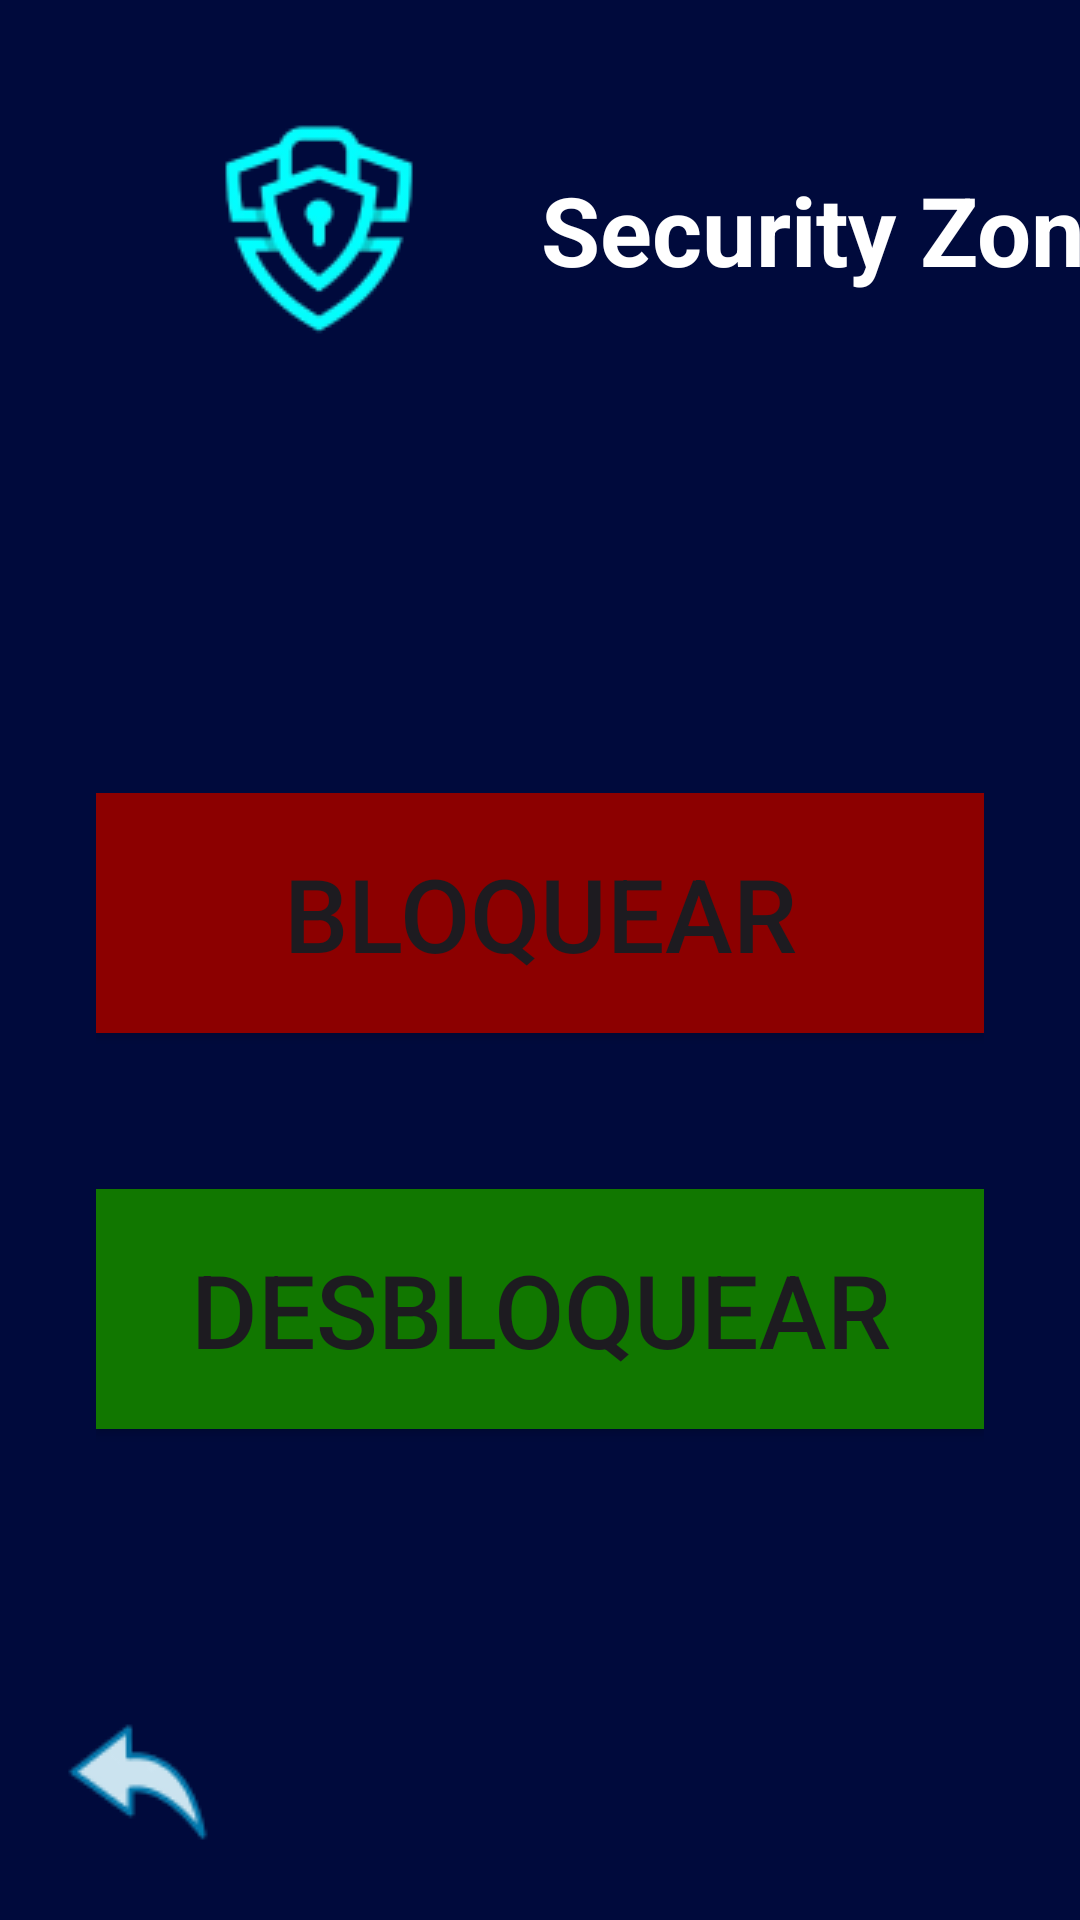

Reconstruct the res/layout file that produces this screen, plus the resources it refers to.
<!-- AndroidManifest.xml: application theme Theme.SecurityZone -->
<!-- res/layout/activity_bloquear.xml -->
<?xml version="1.0" encoding="utf-8"?>
<androidx.constraintlayout.widget.ConstraintLayout xmlns:android="http://schemas.android.com/apk/res/android"
    xmlns:app="http://schemas.android.com/apk/res-auto"
    xmlns:tools="http://schemas.android.com/tools"
    android:id="@+id/main"
    android:layout_width="match_parent"
    android:layout_height="match_parent"
    android:background="#000A3C"
    tools:context=".BloquearActivity">

    <ImageView
        android:id="@+id/imageView1"
        android:layout_width="148dp"
        android:layout_height="0dp"
        android:layout_marginTop="36dp"
        android:background="#00FFFFFF"
        android:src="@drawable/logo"
        app:layout_constraintEnd_toEndOf="parent"
        app:layout_constraintHorizontal_bias="0.152"
        app:layout_constraintStart_toStartOf="parent"
        app:layout_constraintTop_toTopOf="parent" />

    <TextView
        android:id="@+id/textView3"
        android:layout_width="wrap_content"
        android:layout_height="wrap_content"
        android:text="@string/app_name"
        android:textColor="@color/white"
        android:textSize="32sp"
        android:textStyle="bold"
        app:layout_constraintBottom_toBottomOf="@+id/imageView1"
        app:layout_constraintEnd_toEndOf="parent"
        app:layout_constraintHorizontal_bias="0.0"
        app:layout_constraintStart_toEndOf="@+id/imageView1"
        app:layout_constraintTop_toTopOf="@+id/imageView1" />

    <androidx.constraintlayout.widget.ConstraintLayout
        android:layout_width="0dp"
        android:layout_height="wrap_content"
        android:layout_marginStart="32dp"
        android:layout_marginTop="166dp"
        android:layout_marginEnd="32dp"
        app:layout_constraintBottom_toBottomOf="parent"
        app:layout_constraintEnd_toEndOf="parent"
        app:layout_constraintStart_toStartOf="parent"
        app:layout_constraintTop_toTopOf="parent"
        app:layout_constraintVertical_bias="0.47000003">

        <Button
            android:id="@+id/button"
            android:layout_width="0dp"
            android:layout_height="80dp"
            android:background="@color/green"
            android:text="Desbloquear"
            android:textSize="34sp"
            app:layout_constraintBottom_toBottomOf="parent"
            app:layout_constraintEnd_toEndOf="parent"
            app:layout_constraintStart_toStartOf="parent"
            app:layout_constraintTop_toTopOf="parent"
            app:layout_constraintVertical_bias="0.714" />

        <Button
            android:id="@+id/button2"
            android:layout_width="0dp"
            android:layout_height="80dp"
            android:layout_marginBottom="52dp"
            android:background="@color/red"
            android:text="Bloquear"
            android:textSize="34sp"
            app:layout_constraintBottom_toTopOf="@+id/button"
            app:layout_constraintEnd_toEndOf="parent"
            app:layout_constraintHorizontal_bias="0.0"
            app:layout_constraintStart_toStartOf="parent" />
    </androidx.constraintlayout.widget.ConstraintLayout>

    <ImageButton
        android:id="@+id/backButton"
        android:layout_width="wrap_content"
        android:layout_height="wrap_content"
        android:layout_marginStart="16dp"
        android:layout_marginBottom="16dp"
        android:background="#00FFFFFF"
        app:layout_constraintBottom_toBottomOf="parent"
        app:layout_constraintStart_toStartOf="parent"
        app:srcCompat="@drawable/atras" />

</androidx.constraintlayout.widget.ConstraintLayout>
<!-- resources referenced by this layout -->
<resources>
  <color name="green">#117700</color>
  <color name="red">#8C0000</color>
  <color name="white">#FFFFFFFF</color>
  <!-- drawable atras: png bitmap (drawable, 2301 bytes) -->
  <!-- drawable logo: png bitmap (drawable, 6660 bytes) -->
  <string name="app_name">Security Zone</string>
  <style name="Theme.SecurityZone" parent="Base.Theme.SecurityZone" />
  <style name="Base.Theme.SecurityZone" parent="Theme.Material3.DayNight.NoActionBar">
          
          
      </style>
</resources>
